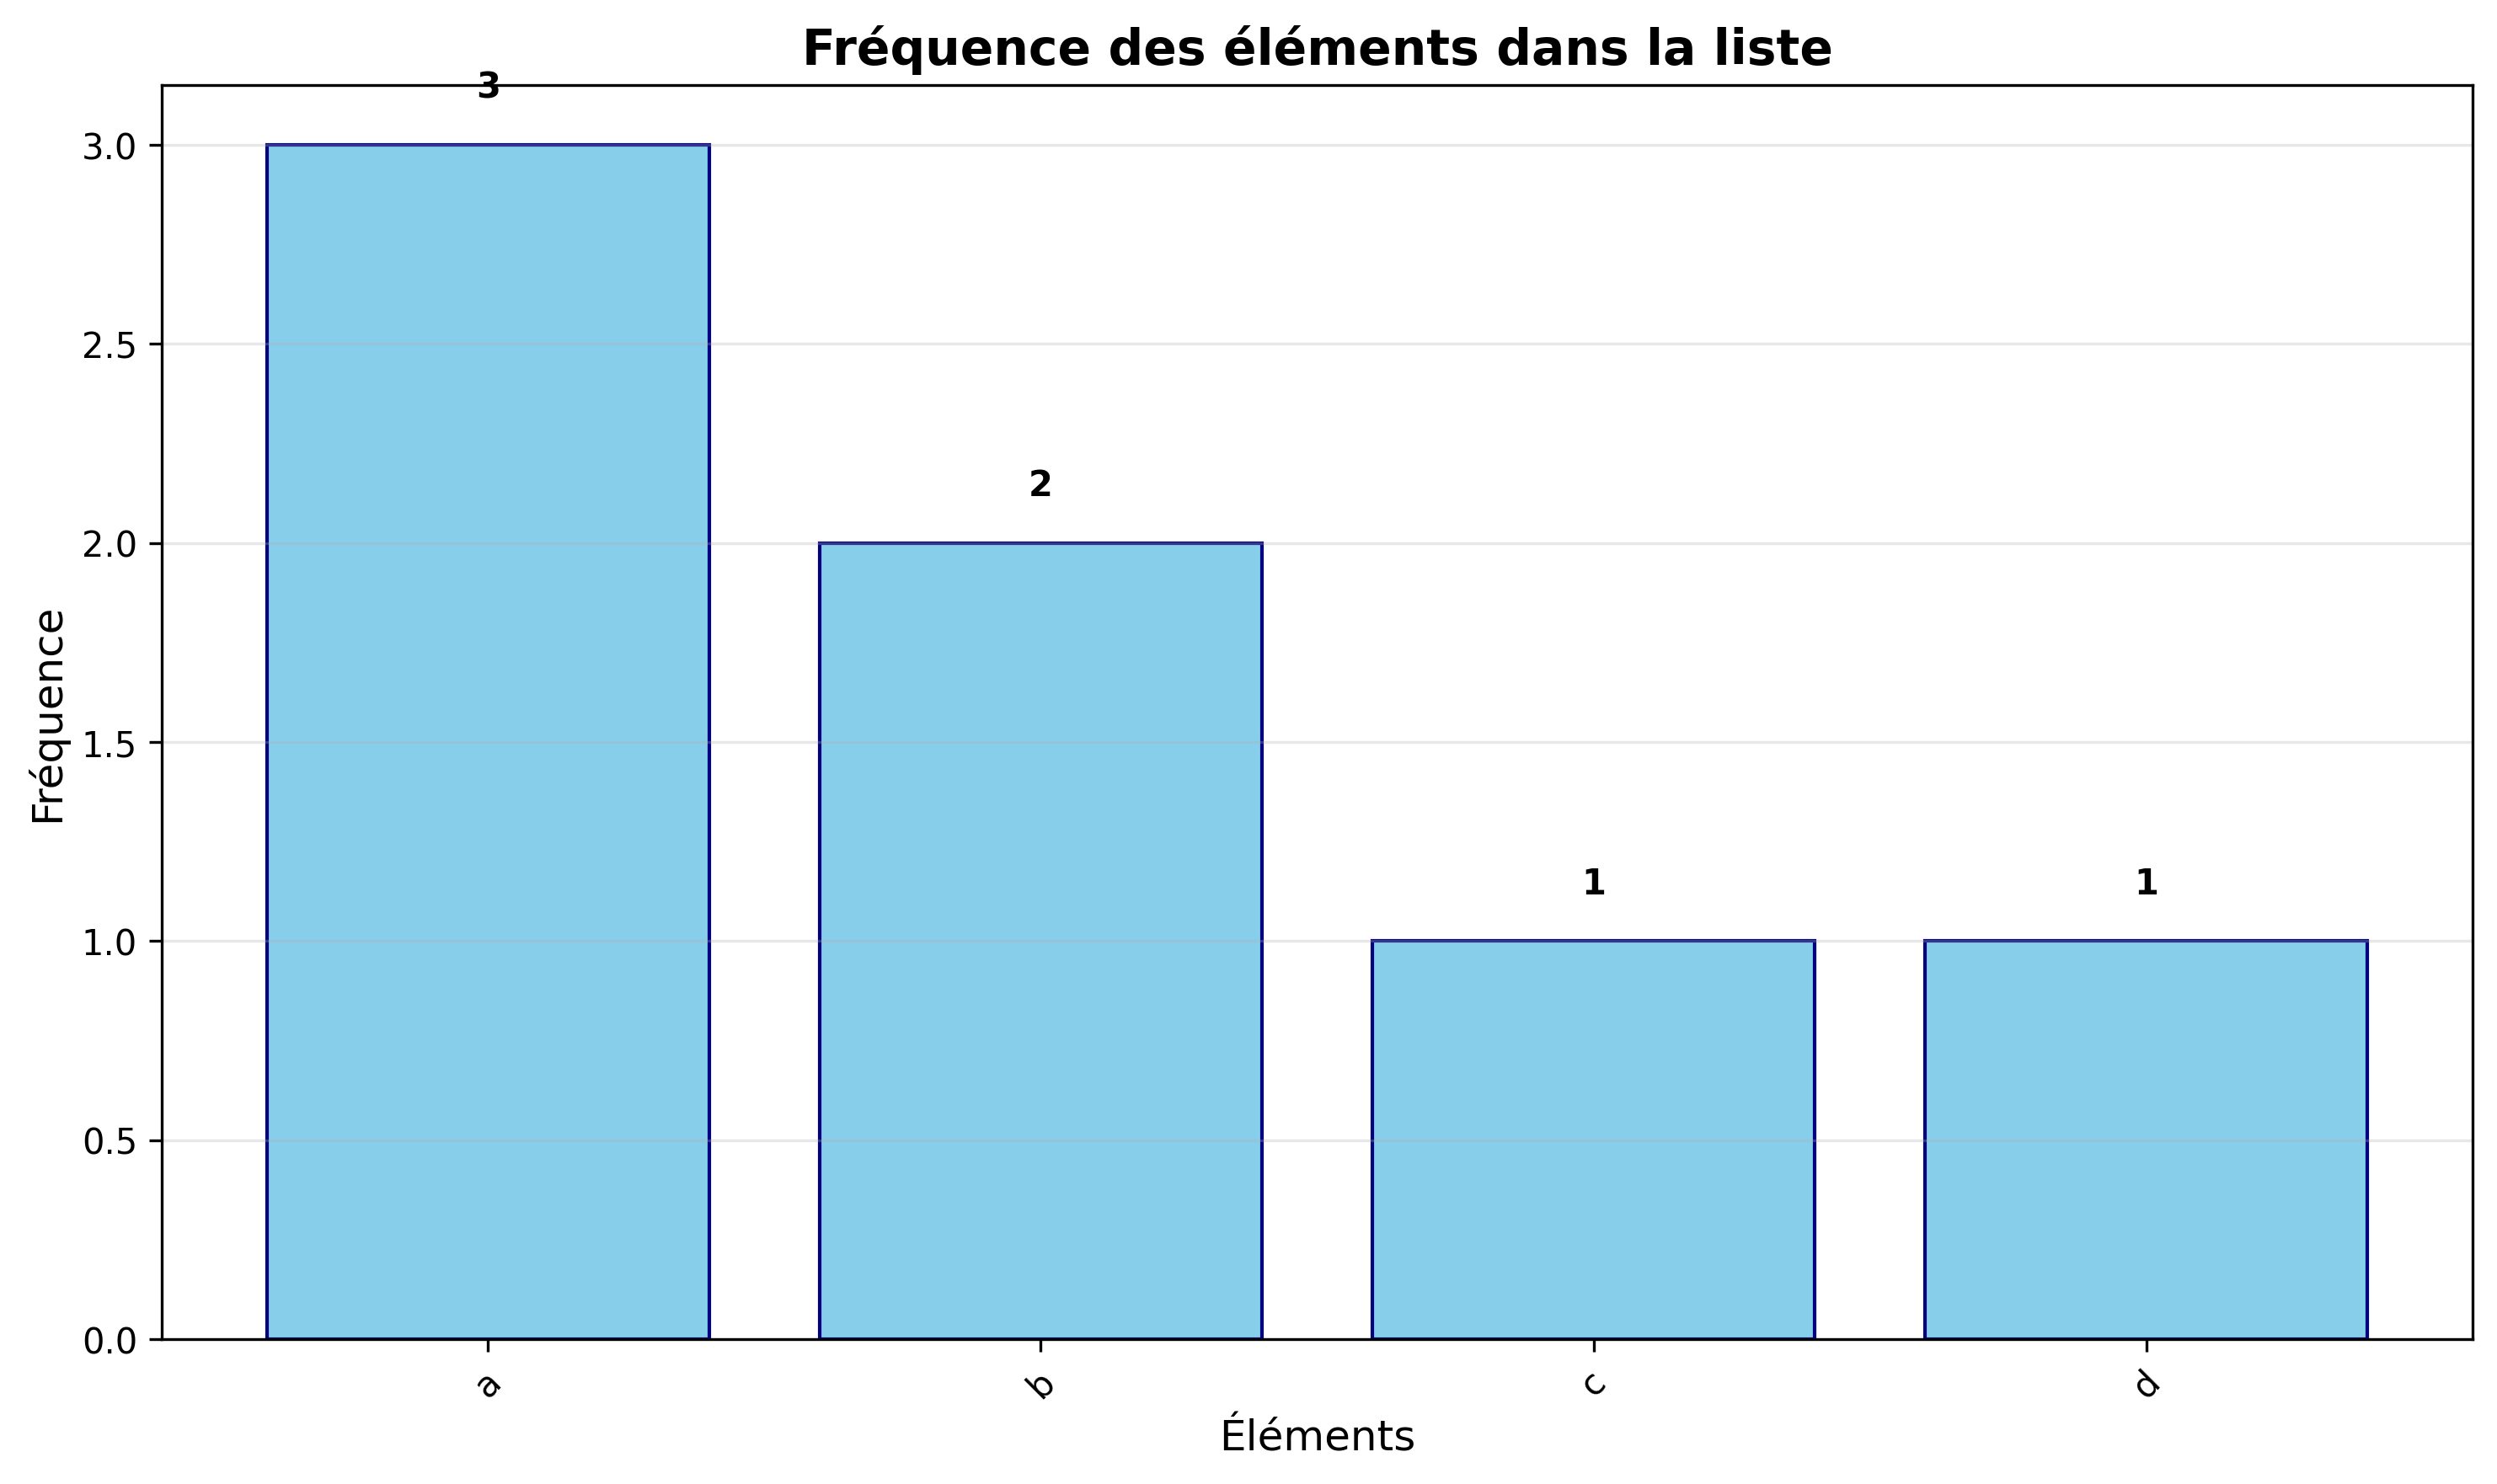

Source code (Python):
#!/usr/bin/env python3
# -*- coding: utf-8 -*-
"""
Script pour analyser la fréquence des éléments dans une liste
"""

from collections import Counter
import pandas as pd
import matplotlib.pyplot as plt

def frequence_avec_counter(liste):
    """
    Utilise Counter pour compter les fréquences
    """
    return Counter(liste)

def frequence_avec_dict(liste):
    """
    Utilise un dictionnaire classique pour compter les fréquences
    """
    frequences = {}
    for element in liste:
        if element in frequences:
            frequences[element] += 1
        else:
            frequences[element] = 1
    return frequences

def frequence_avec_pandas(liste):
    """
    Utilise pandas pour créer un DataFrame avec les fréquences
    """
    df = pd.DataFrame(liste, columns=['Element'])
    frequences = df['Element'].value_counts().reset_index()
    frequences.columns = ['Element', 'Frequence']
    return frequences

def afficher_resultats(liste):
    """
    Affiche tous les résultats de manière formatée
    """
    print("=" * 50)
    print("ANALYSE DE FRÉQUENCE DES ÉLÉMENTS")
    print("=" * 50)
    
    print(f"\nListe originale: {liste}")
    print(f"Nombre total d'éléments: {len(liste)}")
    
    # Méthode 1: Counter
    print("\n" + "-" * 30)
    print("MÉTHODE 1: Utilisation de Counter")
    print("-" * 30)
    counter_result = frequence_avec_counter(liste)
    for element, freq in counter_result.most_common():
        print(f"'{element}': {freq} fois")
    
    # Méthode 2: Dictionnaire classique
    print("\n" + "-" * 30)
    print("MÉTHODE 2: Dictionnaire classique")
    print("-" * 30)
    dict_result = frequence_avec_dict(liste)
    # Trier par fréquence décroissante, puis par élément pour éviter les erreurs de comparaison
    for element, freq in sorted(dict_result.items(), key=lambda x: (-x[1], str(x[0]))):
        print(f"'{element}': {freq} fois")
    
    # Méthode 3: Pandas DataFrame
    print("\n" + "-" * 30)
    print("MÉTHODE 3: DataFrame Pandas")
    print("-" * 30)
    df_result = frequence_avec_pandas(liste)
    print(df_result.to_string(index=False))
    
    return counter_result, dict_result, df_result

def creer_graphique(liste):
    """
    Crée un graphique en barres des fréquences
    """
    try:
        counter_result = frequence_avec_counter(liste)
        
        elements = list(counter_result.keys())
        frequences = list(counter_result.values())
        
        plt.figure(figsize=(10, 6))
        plt.bar(elements, frequences, color='skyblue', edgecolor='navy')
        plt.title('Fréquence des éléments dans la liste', fontsize=14, fontweight='bold')
        plt.xlabel('Éléments', fontsize=12)
        plt.ylabel('Fréquence', fontsize=12)
        plt.xticks(rotation=45)
        plt.grid(axis='y', alpha=0.3)
        
        # Ajouter les valeurs sur les barres
        for i, v in enumerate(frequences):
            plt.text(i, v + 0.1, str(v), ha='center', va='bottom', fontweight='bold')
        
        plt.tight_layout()
        plt.savefig('frequence_elements.png', dpi=300, bbox_inches='tight')
        print("\nGraphique sauvegardé dans 'frequence_elements.png'")
        plt.show()
        
    except ImportError:
        print("\nMatplotlib n'est pas installé. Impossible de créer le graphique.")

# Exemples d'utilisation
if __name__ == "__main__":
    # Exemple 1: Liste simple
    print("EXEMPLE 1: Liste simple")
    liste_simple = ['a', 'b', 'a', 'c', 'b', 'a', 'd']
    resultats1 = afficher_resultats(liste_simple)
    
    # Exemple 2: Liste avec des nombres
    print("\n\n" + "=" * 50)
    print("EXEMPLE 2: Liste avec des nombres")
    print("=" * 50)
    liste_nombres = [1, 2, 3, 1, 2, 1, 4, 5, 2, 1, 3]
    resultats2 = afficher_resultats(liste_nombres)
    
    # Exemple 3: Liste mixte
    print("\n\n" + "=" * 50)
    print("EXEMPLE 3: Liste mixte")
    print("=" * 50)
    liste_mixte = ['chat', 42, 'chat', 'chien', 42, 'poisson', 'chat', 100]
    resultats3 = afficher_resultats(liste_mixte)
    
    # Créer un graphique pour le premier exemple
    print("\n\n" + "=" * 50)
    print("CRÉATION DU GRAPHIQUE")
    print("=" * 50)
    creer_graphique(liste_simple)
    
    print("\n" + "=" * 50)
    print("ANALYSE TERMINÉE!")
    print("=" * 50)
